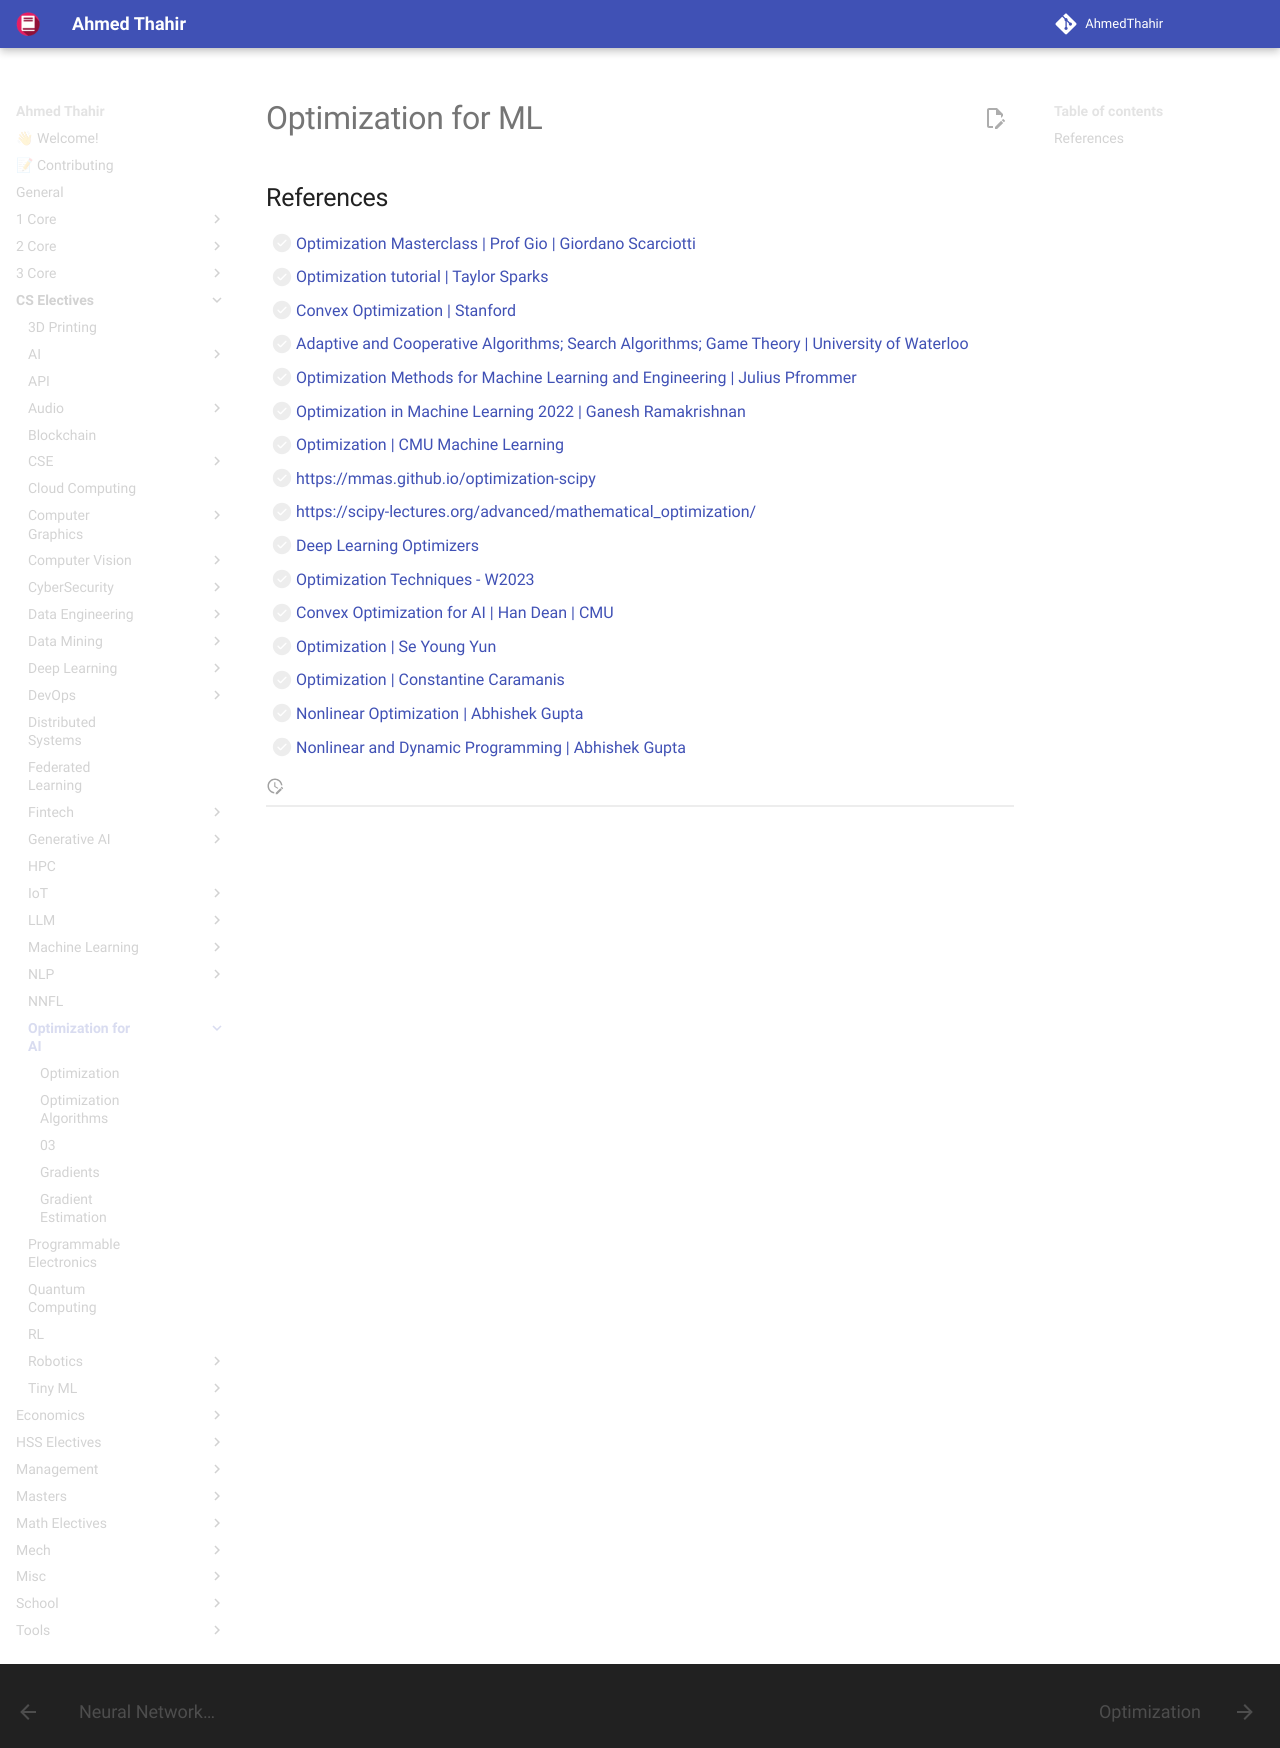

repository: AhmedThahir/AhmedThahir.github.io · page: CS_Electives/Optimization_for_AI/index.html · generator: mkdocs

# Optimization for ML

## References

- [ ] [Optimization Masterclass | Prof Gio | Giordano Scarciotti](https://www.youtube.com/playlist?list=PLzqux5myRDHXcAx6QZNGqSAW8PA24Ca5K)
- [ ] [Optimization tutorial | Taylor Sparks](https://www.youtube.com/playlist?list=PLL0SWcFqypClTIMQDOs_Jug70qaVPOzEc)
- [ ] [Convex Optimization | Stanford](https://www.youtube.com/playlist?list=PLoROMvodv4rMJqxxviPa4AmDClvcbHi6h)
- [ ] [Adaptive and Cooperative Algorithms; Search Algorithms; Game Theory | University of Waterloo](https://www.youtube.com/playlist?list=PLPrxGIUWsqP2bR-H5mEw8EMYByeaQklOI)
- [ ] [Optimization Methods for Machine Learning and Engineering | Julius Pfrommer](https://www.youtube.com/playlist?list=PLdkTDauaUnQpzuOCZyUUZc0lxf4-PXNR5)
- [ ] [Optimization in Machine Learning 2022 | Ganesh Ramakrishnan](https://www.youtube.com/playlist?list=PLyo3HAXSZD3xk6Bc3Fri5-efbi4NKDtlO)
- [ ] [Optimization | CMU Machine Learning](https://www.youtube.com/playlist?list=PL7y-1rk2cCsDOv91McLOnV4kExFfTB7dU)
- [ ] https://mmas.github.io/optimization-scipy
- [ ] https://scipy-lectures.org/advanced/mathematical_optimization/
- [ ] [Deep Learning Optimizers](https://www.youtube.com/playlist?list=PLKnIA16_RmvYhD5pqAeVu3j_jTjnTJIW2)
- [ ] [Optimization Techniques - W2023](https://www.youtube.com/playlist?list=PLPrxGIUWsqP3ZBM4Zy5YqfCh1BqM5sJov)
- [ ] [Convex Optimization for AI | Han Dean | CMU](https://www.youtube.com/playlist?list=PLRPU00LaonXQ27RBcq6jFJnyIbGw5azOI)
- [ ] [Optimization | Se Young Yun](https://www.youtube.com/playlist?list=PLsQI3WOaT8hjGn4fZ_ANIqGRDtK_xpSjB)
- [ ] [Optimization | Constantine Caramanis](https://www.youtube.com/playlist?list=PLXsmhnDvpjORzPelSDs0LSDrfJcqyLlZc)
- [ ] [Nonlinear Optimization | Abhishek Gupta](https://www.youtube.com/playlist?list=PL_Nk3YvgORJvY5VuxyIbzY2-raNvdsJ5M)
- [ ] [Nonlinear and Dynamic Programming | Abhishek Gupta](https://www.youtube.com/playlist?list=PL_Nk3YvgORJsEly5iMS5549ayn6mkJfDi)
